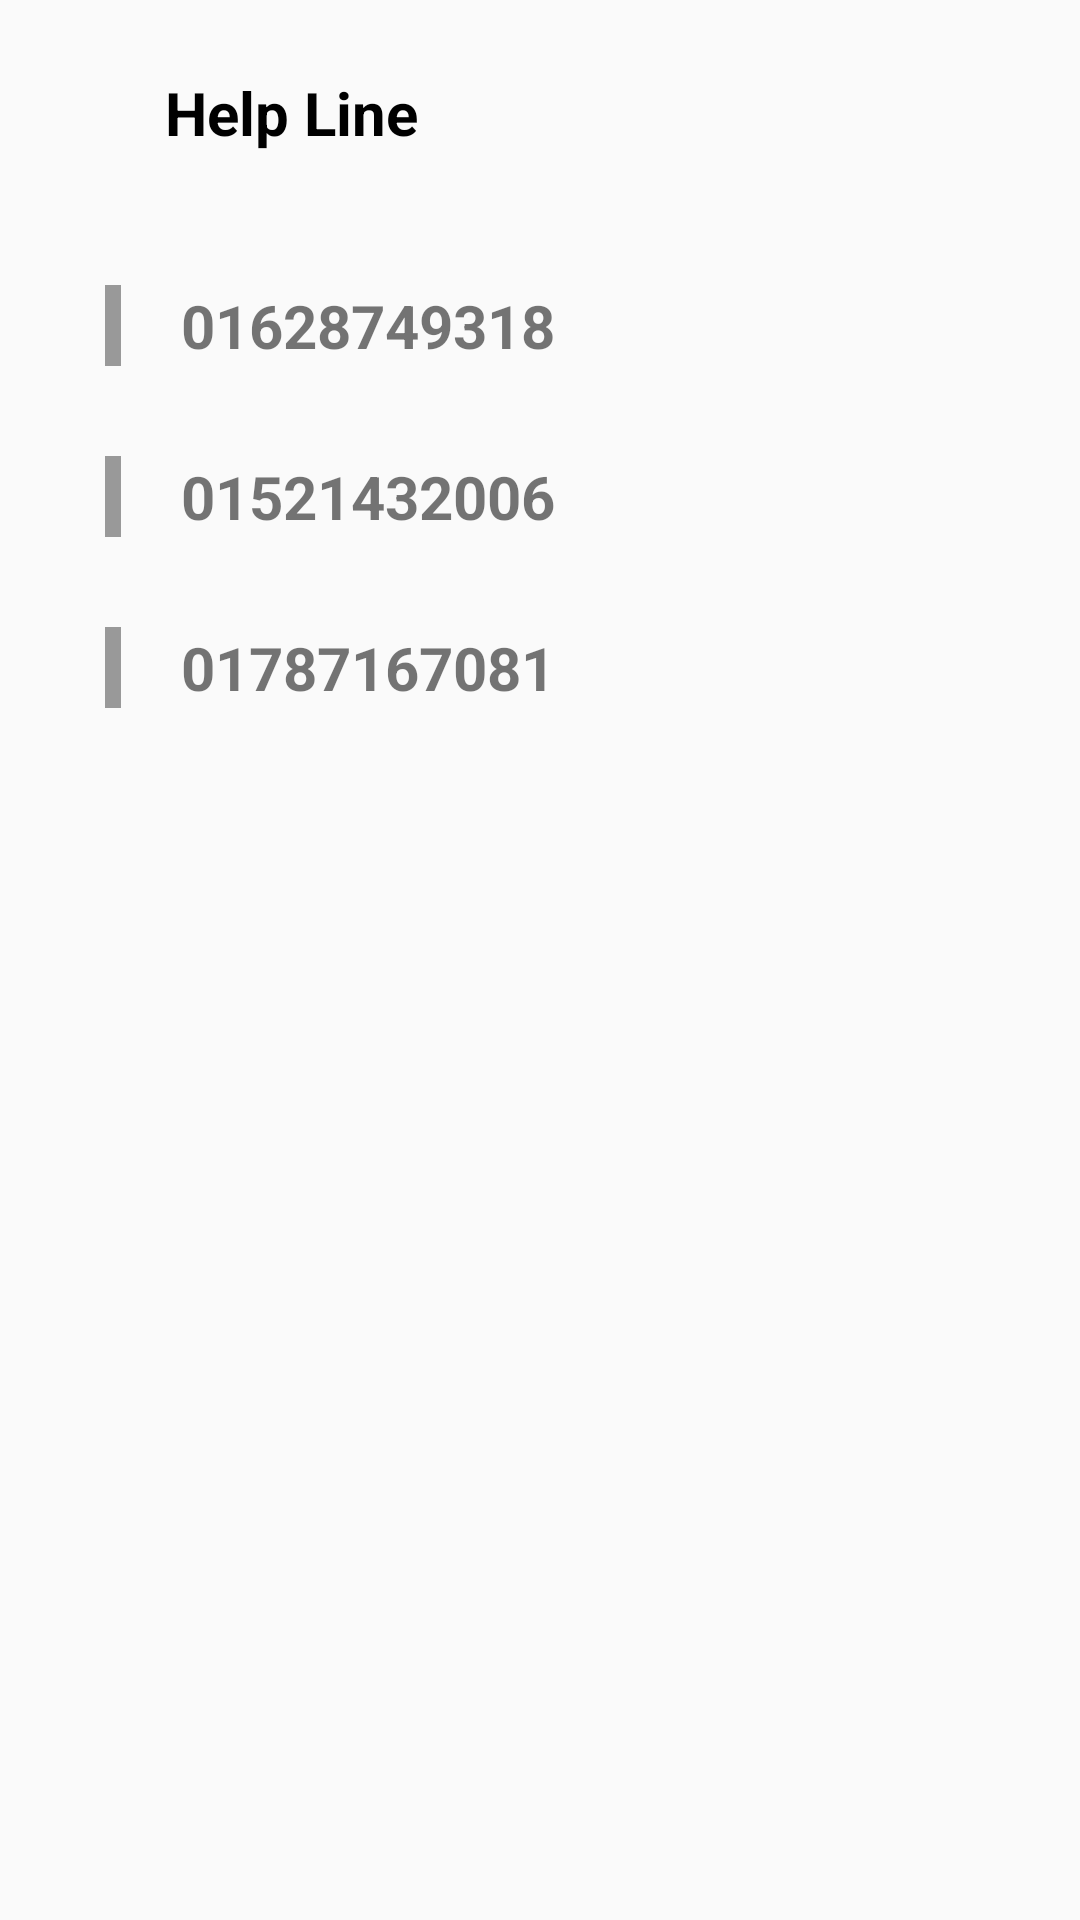

The Android layout XML behind this screen, and the referenced resources:
<!-- AndroidManifest.xml: application theme Theme.AppCompat.Light.NoActionBar -->
<!-- res/layout/fragment_help_line.xml -->
<LinearLayout xmlns:android="http://schemas.android.com/apk/res/android"
    xmlns:tools="http://schemas.android.com/tools"
    android:layout_width="match_parent"
    android:layout_height="match_parent"
    android:orientation="vertical"
    android:padding="20dp"
    tools:context="com.sunny.sunnyday.Fragments.LisenseFragment">

    
    <RelativeLayout
        android:layout_width="match_parent"
        android:layout_height="50dp">
        <ImageView
            android:layout_width="35dp"
            android:id="@+id/backbutton"
            android:layout_height="35dp"
            android:src="@drawable/back_icon"/>
        <TextView
            android:layout_width="match_parent"
            android:layout_height="wrap_content"
            android:textSize="20sp"
            android:textStyle="bold"
            android:gravity="center_vertical"
            android:text="Help Line"
            android:textColor="@android:color/black"
            android:layout_alignBottom="@+id/backbutton"
            android:layout_toRightOf="@+id/backbutton"
            android:layout_toEndOf="@+id/backbutton"
            android:layout_alignParentTop="true" />
    </RelativeLayout>
    <ScrollView
        android:layout_marginTop="10dp"
        android:layout_width="match_parent"
        android:layout_height="match_parent">
        <LinearLayout
            android:layout_width="match_parent"
            android:orientation="vertical"
            android:layout_height="match_parent">
            <LinearLayout
                android:id="@+id/first_number"
                android:padding="15dp"
                android:orientation="horizontal"
                android:layout_width="match_parent"
                android:layout_height="wrap_content">
                <View
                    android:layout_width="0dp"
                    android:layout_weight=".2"
                    android:background="#999"
                    android:layout_height="match_parent">

                </View>
                <TextView
                    android:layout_marginLeft="5dp"
                    android:layout_width="0dp"
                    android:layout_weight="10"
                    android:textSize="20sp"
                    android:textStyle="bold"
                    android:layout_height="wrap_content"
                    android:text="   01628749318"/>
            </LinearLayout>
            <LinearLayout
                android:padding="15dp"
                android:id="@+id/second_number"
                android:orientation="horizontal"
                android:layout_width="match_parent"
                android:layout_height="wrap_content">
                <View
                    android:layout_width="0dp"
                    android:layout_weight=".2"
                    android:background="#999"
                    android:layout_height="match_parent">

                </View>
                <TextView
                    android:layout_marginLeft="5dp"
                    android:layout_width="0dp"
                    android:layout_weight="10"
                    android:textSize="20sp"
                    android:textStyle="bold"
                    android:layout_height="wrap_content"
                    android:text="   01521432006"/>
               </LinearLayout>
            <LinearLayout
                android:id="@+id/third_number"
                android:padding="15dp"
                android:orientation="horizontal"
                android:layout_width="match_parent"
                android:layout_height="wrap_content">
                <View
                    android:layout_width="0dp"
                    android:layout_weight=".2"
                    android:background="#999"
                    android:layout_height="match_parent">

                </View>
                <TextView
                    android:layout_marginLeft="5dp"
                    android:layout_width="0dp"
                    android:layout_weight="10"
                    android:textSize="20sp"
                    android:textStyle="bold"
                    android:layout_height="wrap_content"
                    android:text="   01787167081"/>
                </LinearLayout>

        </LinearLayout>
    </ScrollView>


</LinearLayout>
<!-- resources referenced by this layout -->
<resources>

</resources>
